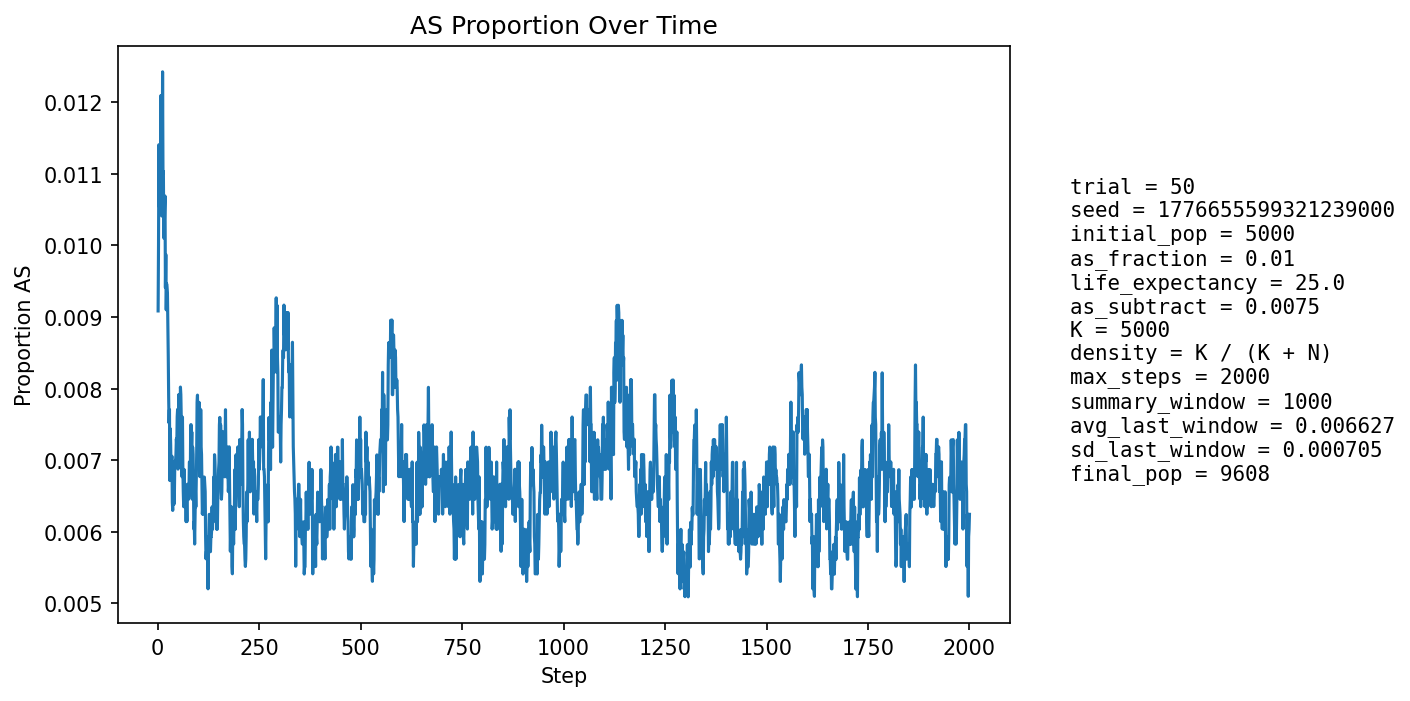

The table this chart was drawn from, first rows:
step, population_size, births, newborn_AA, newborn_AS, newborn_SS, prop_newborn_AA, prop_newborn_AS, prop_newborn_SS, prop_repro_AA, prop_repro_AS, prop_AS_population
1, 5394, 1283, 1276, 7, 0, 0.9945, 0.005456, 0.0, 0.9918, 0.008184, 0.009084
2, 5598, 1246, 1235, 11, 0, 0.9912, 0.008828, 0.0, 0.9907, 0.009266, 0.01
3, 5787, 1234, 1219, 15, 0, 0.9878, 0.01216, 0.0, 0.9897, 0.01033, 0.0114
4, 5963, 1229, 1220, 9, 0, 0.9927, 0.007323, 0.0, 0.9872, 0.01283, 0.01057
5, 6194, 1301, 1289, 12, 0, 0.9908, 0.009224, 0.0, 0.9884, 0.01157, 0.01049
6, 6423, 1347, 1329, 18, 0, 0.9866, 0.01336, 0.0, 0.9891, 0.01094, 0.01137
7, 6646, 1381, 1365, 16, 0, 0.9884, 0.01159, 0.0, 0.9886, 0.01141, 0.01098
8, 6864, 1407, 1384, 23, 0, 0.9837, 0.01635, 0.0, 0.9896, 0.01038, 0.01209
9, 7083, 1442, 1429, 13, 0, 0.991, 0.009015, 0.0, 0.9898, 0.01023, 0.01101
10, 7301, 1476, 1464, 12, 0, 0.9919, 0.00813, 0.0, 0.9896, 0.01037, 0.01041
11, 7520, 1510, 1492, 18, 0, 0.9881, 0.01192, 0.0, 0.9898, 0.01023, 0.01064
12, 7728, 1538, 1506, 32, 0, 0.9792, 0.02081, 0.0, 0.9891, 0.0109, 0.01242
13, 7904, 1541, 1528, 13, 0, 0.9916, 0.008436, 0.0, 0.9896, 0.01045, 0.01101
14, 8068, 1556, 1539, 17, 0, 0.9891, 0.01093, 0.0, 0.99, 0.00996, 0.01103
15, 8217, 1575, 1563, 12, 0, 0.9924, 0.007619, 0.0, 0.9898, 0.0102, 0.0101
16, 8361, 1595, 1580, 15, 0, 0.9906, 0.009404, 0.0, 0.9886, 0.01138, 0.01017
17, 8490, 1609, 1591, 18, 0, 0.9888, 0.01119, 0.0, 0.9891, 0.01093, 0.01048
18, 8607, 1620, 1599, 21, 0, 0.987, 0.01296, 0.0, 0.9888, 0.01121, 0.01069
19, 8715, 1631, 1624, 7, 0, 0.9957, 0.004292, 0.0, 0.9896, 0.01036, 0.009409
20, 8813, 1642, 1624, 18, 0, 0.989, 0.01096, 0.0, 0.9898, 0.01021, 0.009872
21, 8901, 1651, 1639, 12, 0, 0.9927, 0.007268, 0.0, 0.9897, 0.01031, 0.0091
22, 8982, 1657, 1639, 18, 0, 0.9891, 0.01086, 0.0, 0.9896, 0.01042, 0.009463
23, 9053, 1663, 1646, 17, 0, 0.9898, 0.01022, 0.0, 0.9905, 0.009462, 0.009389
24, 9113, 1667, 1650, 17, 0, 0.9898, 0.0102, 0.0, 0.9915, 0.008536, 0.009327
25, 9174, 1674, 1663, 11, 0, 0.9934, 0.006571, 0.0, 0.9917, 0.008256, 0.008938
26, 9226, 1679, 1668, 11, 0, 0.9934, 0.006552, 0.0, 0.9912, 0.008824, 0.008454
27, 9271, 1684, 1673, 11, 0, 0.9935, 0.006532, 0.0, 0.991, 0.008977, 0.007874
28, 9310, 1687, 1676, 11, 0, 0.9935, 0.00652, 0.0, 0.9911, 0.008932, 0.007519
29, 9344, 1689, 1672, 17, 0, 0.9899, 0.01007, 0.0, 0.9917, 0.008273, 0.007705
30, 9380, 1693, 1687, 6, 0, 0.9965, 0.003544, 0.0, 0.9924, 0.007619, 0.006716
31, 9409, 1695, 1677, 18, 0, 0.9894, 0.01062, 0.0, 0.9928, 0.007181, 0.00744
32, 9433, 1697, 1685, 12, 0, 0.9929, 0.007071, 0.0, 0.9933, 0.006748, 0.007209
33, 9454, 1698, 1689, 9, 0, 0.9947, 0.0053, 0.0, 0.9927, 0.007344, 0.00677
34, 9474, 1700, 1688, 12, 0, 0.9929, 0.007059, 0.0, 0.9935, 0.006511, 0.006966
35, 9495, 1702, 1690, 12, 0, 0.9929, 0.007051, 0.0, 0.9927, 0.007305, 0.007056
36, 9512, 1704, 1698, 6, 0, 0.9965, 0.003521, 0.0, 0.9927, 0.007287, 0.006413
37, 9525, 1705, 1696, 9, 0, 0.9947, 0.005279, 0.0, 0.9929, 0.007074, 0.006299
38, 9536, 1706, 1691, 15, 0, 0.9912, 0.008792, 0.0, 0.9929, 0.007062, 0.006711
39, 9548, 1707, 1695, 12, 0, 0.993, 0.00703, 0.0, 0.9931, 0.006852, 0.006808
40, 9555, 1707, 1698, 9, 0, 0.9947, 0.005272, 0.0, 0.9936, 0.006441, 0.006384
41, 9564, 1708, 1697, 11, 0, 0.9936, 0.00644, 0.0, 0.994, 0.006034, 0.006483
42, 9571, 1709, 1694, 15, 0, 0.9912, 0.008777, 0.0, 0.9934, 0.006631, 0.006896
43, 9579, 1710, 1697, 13, 0, 0.9924, 0.007602, 0.0, 0.9934, 0.006623, 0.006994
44, 9585, 1710, 1698, 12, 0, 0.993, 0.007018, 0.0, 0.9934, 0.006617, 0.00699
45, 9589, 1710, 1696, 14, 0, 0.9918, 0.008187, 0.0, 0.9934, 0.006615, 0.007091
46, 9591, 1710, 1695, 15, 0, 0.9912, 0.008772, 0.0, 0.9932, 0.006814, 0.007299
47, 9597, 1710, 1699, 11, 0, 0.9936, 0.006433, 0.0, 0.9932, 0.006812, 0.00719
48, 9598, 1711, 1695, 16, 0, 0.9906, 0.009351, 0.0, 0.993, 0.007008, 0.007606
49, 9598, 1711, 1694, 17, 0, 0.9901, 0.009936, 0.0, 0.9928, 0.007209, 0.00771
50, 9598, 1710, 1703, 7, 0, 0.9959, 0.004094, 0.0, 0.9928, 0.00721, 0.006876
51, 9598, 1710, 1693, 17, 0, 0.9901, 0.009942, 0.0, 0.9932, 0.00681, 0.007606
52, 9600, 1711, 1694, 17, 0, 0.9901, 0.009936, 0.0, 0.9928, 0.007209, 0.007917
53, 9600, 1710, 1698, 12, 0, 0.993, 0.007018, 0.0, 0.9924, 0.007609, 0.007604
54, 9601, 1711, 1698, 13, 0, 0.9924, 0.007598, 0.0, 0.993, 0.007007, 0.007708
55, 9600, 1711, 1698, 13, 0, 0.9924, 0.007598, 0.0, 0.9924, 0.007606, 0.007604
56, 9599, 1711, 1693, 18, 0, 0.9895, 0.01052, 0.0, 0.992, 0.008006, 0.008022
57, 9600, 1711, 1697, 14, 0, 0.9918, 0.008182, 0.0, 0.9922, 0.007808, 0.007917
58, 9600, 1711, 1699, 12, 0, 0.993, 0.007013, 0.0, 0.9922, 0.007808, 0.007604
59, 9600, 1710, 1700, 10, 0, 0.9942, 0.005848, 0.0, 0.9926, 0.007409, 0.007292
60, 9602, 1711, 1703, 8, 0, 0.9953, 0.004676, 0.0, 0.9922, 0.007808, 0.006769
... 1,940 more rows
